Run: headless pygame with SDL's dummy video driver; simulated clock (each Clock.tick advances the game by its frame time, no real sleeping); random seed 0; keys injected as events and as key.get_pressed() state; no mouse input.
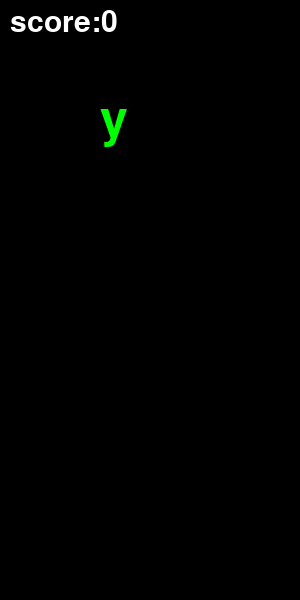
Frame 1 of 4 · flips 1–60 · no input
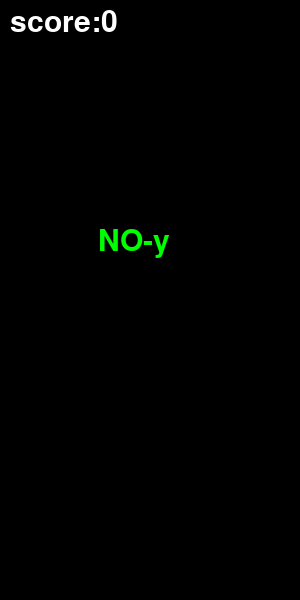
Frame 2 of 4 · flips 61–180 · tapped SPACE, RETURN · held RIGHT (→), D
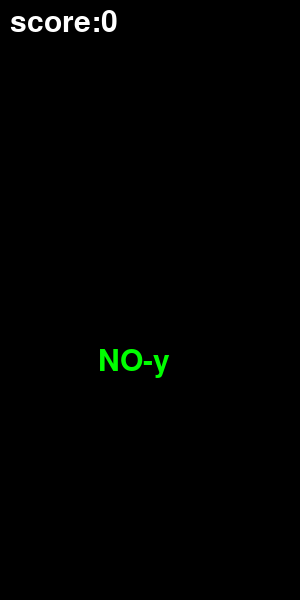
Frame 3 of 4 · flips 181–300 · held DOWN (↓), S
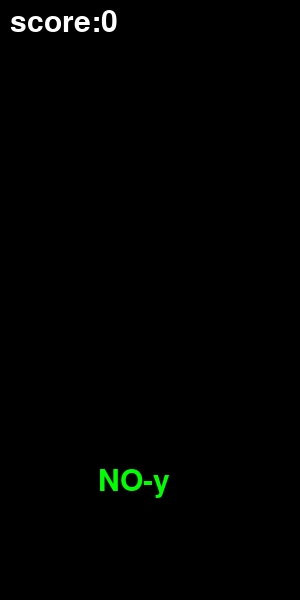
Frame 4 of 4 · flips 301–420 · held LEFT (←), A, UP (↑), W

The pygame program that drew these frames:

# A pygame minimum frame, help to build a new pygame program 
import pygame
import sys
import random
import pygame.freetype

WIN_X = 300
WIN_Y = 600

BLACK = 0, 0, 0
WHITE = 255, 255, 255
GOLD = 255, 251, 0
RED = pygame.Color('red')
GREEN = 0, 255, 0
BLUE = 0, 0, 255
YELLOW = pygame.Color('yellow')
color_list = [ WHITE, GOLD, RED, GREEN, BLUE, YELLOW]
color = color_list[random.randint(0,len(color_list)-1)]
fps = 200
fclock = pygame.time.Clock()

title_name = 'new pygame'
init_result = pygame.init()

# Create a window
screen = pygame.display.set_mode((WIN_X,WIN_Y))
screen.fill(BLACK)
pygame.display.update()
# Set title
pygame.display.set_caption(title_name)
pos = [100,50]
alphabet_list = 'abcdefghijklmnopqrstuvwxyz'

# font = pygame.font.Font(None, 50)
font_size = 50
font = pygame.freetype.Font(None, font_size)
font_score = pygame.freetype.Font(None,30)
font_result = pygame.freetype.Font(None,30)
letter = alphabet_list[random.randint(0,25)]
# status --> 'waiting' waiting for type; 'yes': right type; 'wrong': wrong type
status = 'waiting'
score = 0
count = 0
end_count = 15
yes = 0 # use to control how long display 'yes' if type the right letter
while True:
    if pos[1] >= WIN_Y and count < end_count:
        if status == 'waiting':
            score -= 1
        else:
            status = 'waiting'
        # pos y is random
        count += 1
        pos[0] = random.randint(0,WIN_X-font_size)
        pos[1] = 0
        letter = alphabet_list[random.randint(0,25)]
        color = color_list[random.randint(0,len(color_list)-1)]
    for event in pygame.event.get():
        if event.type == pygame.QUIT : 
            print ('BYE-BYE')
            pygame.quit()
            sys.exit()
        if event.type == pygame.KEYDOWN:
            if event.key == pygame.K_ESCAPE:
                print ('BYE-BYE')
                pygame.quit()
                sys.exit()
        if event.type == pygame.KEYDOWN and count < end_count:
            if event.unicode and status != 'yes':
                # type right
                if event.unicode == letter:
                    status = 'yes' 
                    score += 1
                    print('yes')
                else:
                    status = 'wrong'
                    score -= 1
                    if score <= 0:
                        score = 0
                    print('wrong',event.unicode)

    if status == 'yes':
        font_surf, font_rect = font.render('YES',color,size = 30)
        yes += 1
        if yes >= 100:
            pos[1] = WIN_Y
            yes = 0
    elif status == 'waiting':
        font_surf, font_rect = font.render(letter,color)
    elif status == 'wrong':
        font_surf, font_rect = font.render('NO-'+letter,color,size = 30)
    font_score_surf, font_score_rect = font_score.render('score:' + str(score),WHITE)
    screen.fill(BLACK)
    pos[1] += 1
    if count == end_count:
        result_str = 'Your score is ' + str(score)
        font_result_surf, font_result_rect = font_result.render(result_str,WHITE)
        screen.blit(font_result_surf,((WIN_X - font_result_rect.width)/2,WIN_Y/2))
    else:
        screen.blit(font_score_surf,(10,10))
        screen.blit(font_surf,(pos[0],pos[1]))
    pygame.display.update()
        
    fclock.tick(fps)
